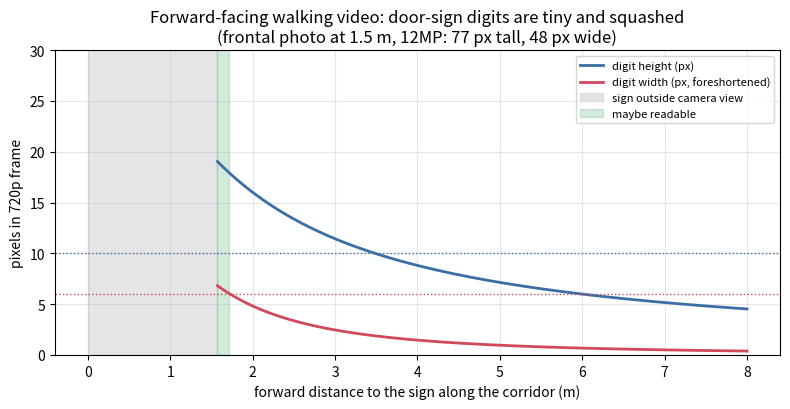

Source code (Python): (Note: this script raises an exception after producing the figure.)
"""
왜 정면을 보고 걷는 영상에서는 호실 번호가 안 읽히는가 — 기하학적 추정

복도 벽에 붙은 번호판은 복도 방향과 '평행'하게 붙어 있다.
정면을 보고 걷는 카메라에서 앞쪽 d m 지점의 번호판은
  - 시야 중심에서 α = atan(lateral / d) 만큼 옆에 보이고
  - 번호판 면을 거의 옆에서(비스듬히) 보게 되어 글자 가로 폭이 sin(α) 배로 찌그러진다.

가정 (근사치):
  카메라 수평 화각 70°, 영상 가로 1280 px (720p)
  번호판 숫자 높이 4 cm, 폭 2.5 cm (사진으로 본 번호판 크기에서 대략 추정)
  카메라 ↔ 벽 거리 1.1 m (복도 폭 약 2.2 m, 중앙 보행)
"""
import numpy as np
import matplotlib
matplotlib.use("Agg")
import matplotlib.pyplot as plt

HFOV, W = np.deg2rad(70), 1280
f = (W / 2) / np.tan(HFOV / 2)
LAT, H_DIGIT, W_DIGIT = 1.1, 0.04, 0.025
WALK = 1.3                     # m/s (영상: 110걸음 × 0.7 m / 약 60 s)

d = np.linspace(0.3, 8, 400)
alpha = np.arctan2(LAT, d)
r = np.hypot(d, LAT)
in_view = alpha < HFOV / 2
h_px = H_DIGIT / r * f
w_px = W_DIGIT * np.sin(alpha) / r * f

# 비교: 정면 1.5 m에서 찍은 사진 (12MP, 가로 4032 px, 같은 화각 가정)
f_photo = (4032 / 2) / np.tan(HFOV / 2)
photo_h = H_DIGIT / 1.5 * f_photo
photo_w = W_DIGIT / 1.5 * f_photo

READABLE = (w_px >= 6) & (h_px >= 10) & in_view
window = d[READABLE]

fig, ax = plt.subplots(figsize=(8, 4.2))
ax.plot(d, np.where(in_view, h_px, np.nan), label="digit height (px)", color="#3a6ea5", lw=2)
ax.plot(d, np.where(in_view, w_px, np.nan), label="digit width (px, foreshortened)", color="#d1495b", lw=2)
ax.axhline(6, color="#d1495b", ls=":", lw=1)
ax.axhline(10, color="#3a6ea5", ls=":", lw=1)
ax.axvspan(0, d[in_view].min(), color="#cccccc", alpha=.5, label="sign outside camera view")
if len(window):
    ax.axvspan(window.min(), window.max(), color="#2a9d4f", alpha=.2, label="maybe readable")
ax.set_xlabel("forward distance to the sign along the corridor (m)")
ax.set_ylabel("pixels in 720p frame")
ax.set_title(f"Forward-facing walking video: door-sign digits are tiny and squashed\n"
             f"(frontal photo at 1.5 m, 12MP: {photo_h:.0f} px tall, {photo_w:.0f} px wide)")
ax.set_ylim(0, 30); ax.grid(alpha=.3); ax.legend(fontsize=8)
fig.tight_layout()
fig.savefig("results_video/sign_visibility.png", dpi=130)

if len(window):
    print(f"readable window: d = {window.min():.1f} ~ {window.max():.1f} m "
          f"({(window.max()-window.min())/WALK:.2f} s at {WALK} m/s)")
else:
    print("no readable window under these assumptions")
print(f"frontal photo 1.5 m: {photo_h:.0f} x {photo_w:.0f} px per digit")
